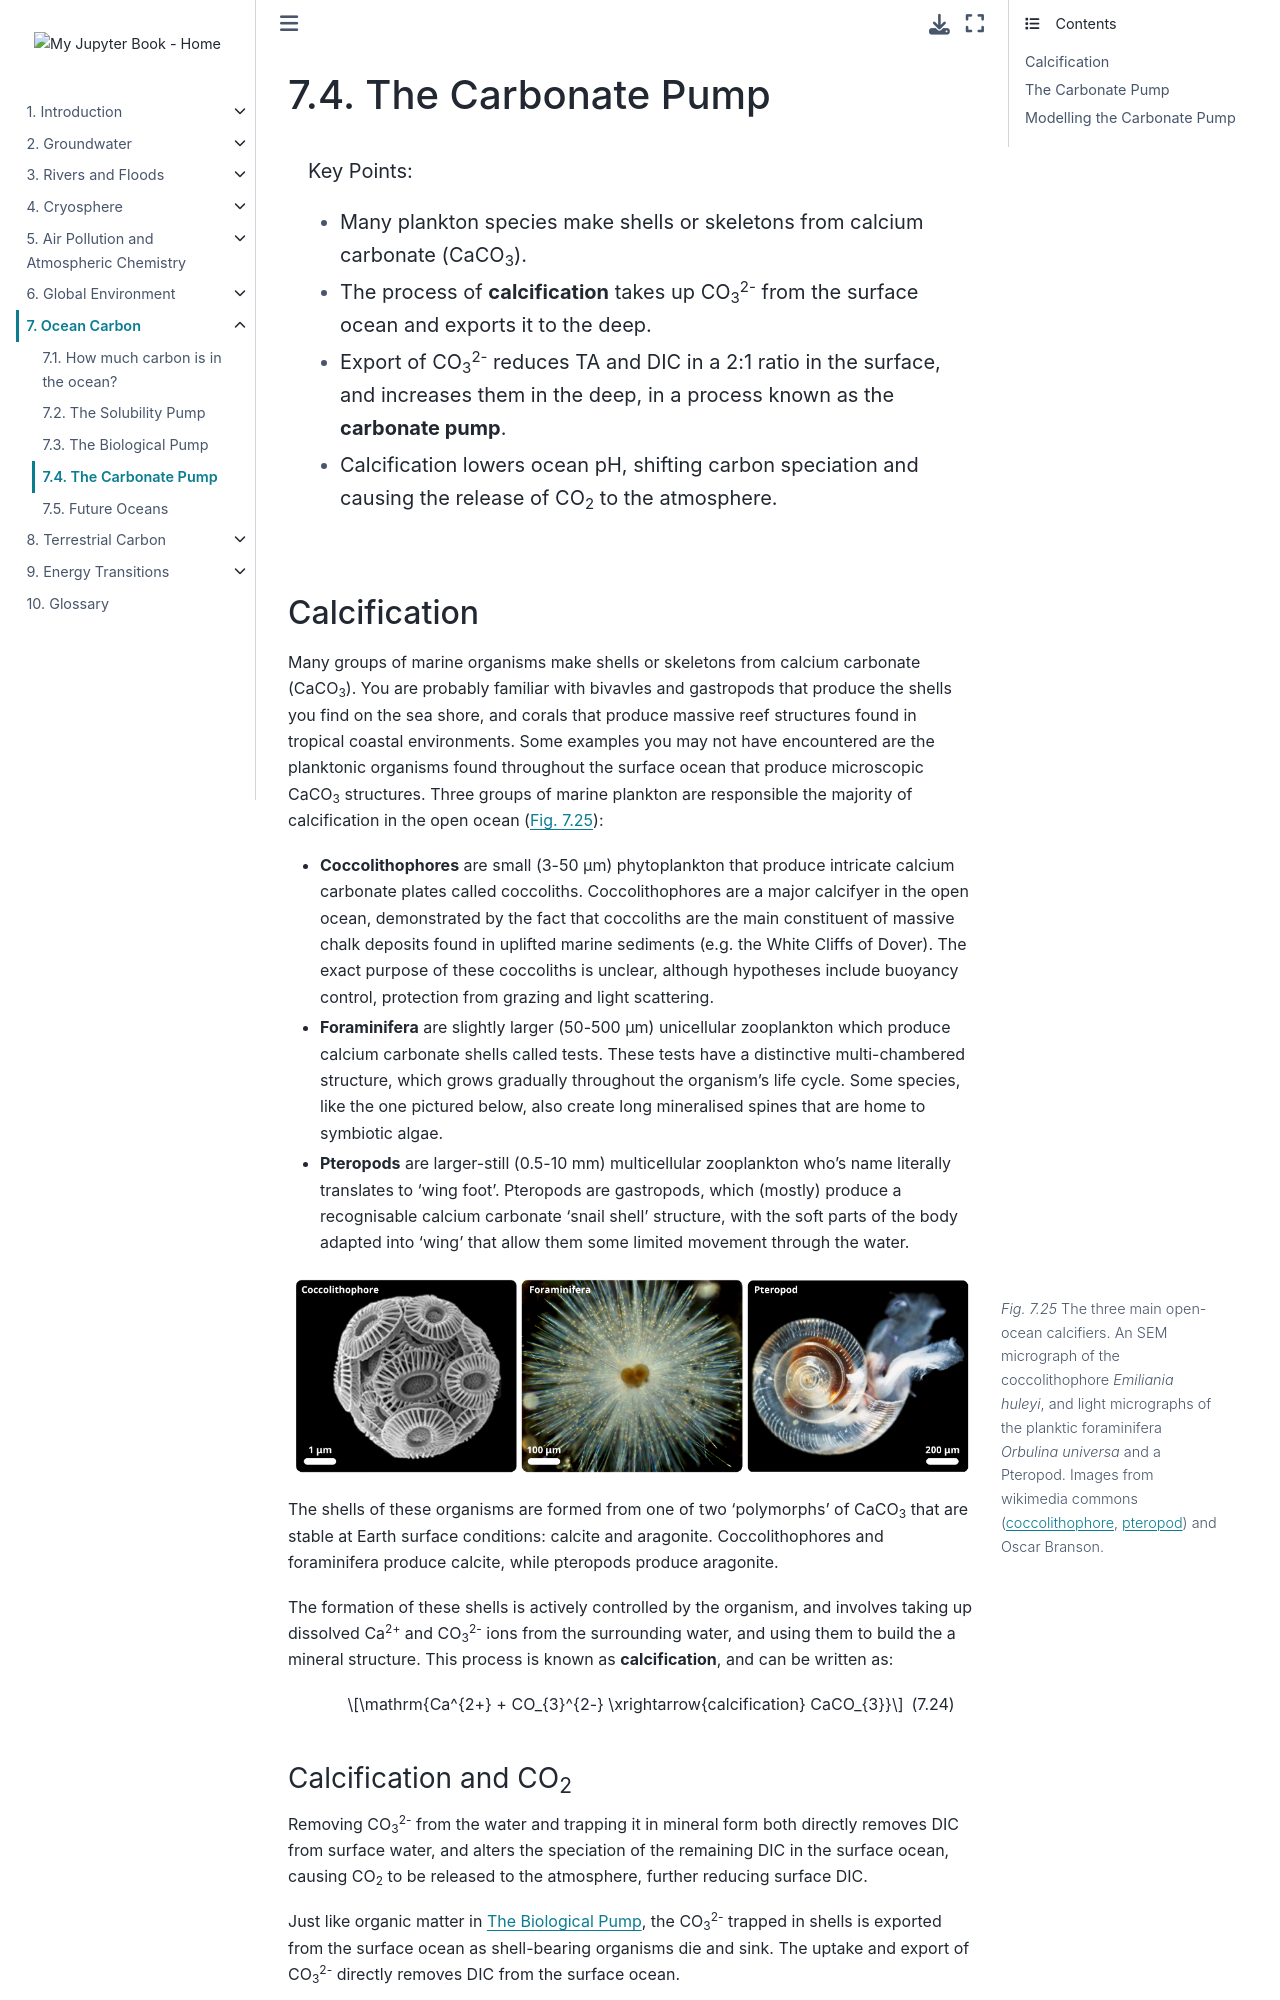

repository: Quantitative-Environmental-Science/Notes · page: 06_oceancarbon/04_carbonatepump.html · generator: jekyll

(carbon:calcification)=
# The Carbonate Pump

```{highlights}
Key Points:
- Many plankton species make shells or skeletons from calcium carbonate (CaCO<sub>3</sub>).
- The process of **calcification** takes up CO<sub>3</sub><sup>2-</sup> from the surface ocean and exports it to the deep.
- Export of CO<sub>3</sub><sup>2-</sup> reduces TA and DIC in a 2:1 ratio in the surface, and increases them in the deep, in a process known as the **carbonate pump**.
- Calcification lowers ocean pH, shifting carbon speciation and causing the release of CO<sub>2</sub> to the atmosphere.
```

## Calcification

Many groups of marine organisms make shells or skeletons from calcium carbonate (CaCO<sub>3</sub>).
You are probably familiar with bivavles and gastropods that produce the shells you find on the sea shore, and corals that produce massive reef structures found in tropical coastal environments.
Some examples you may not have encountered are the planktonic organisms found throughout the surface ocean that produce microscopic CaCO<sub>3</sub> structures.
Three groups of marine plankton are responsible the majority of calcification in the open ocean ({numref}`fig:carbon:calcifiers`):

- **Coccolithophores** are small (3-50 μm) phytoplankton that produce intricate calcium carbonate plates called coccoliths. Coccolithophores are a major calcifyer in the open ocean, demonstrated by the fact that coccoliths are the main constituent of massive chalk deposits found in uplifted marine sediments (e.g. the White Cliffs of Dover). The exact purpose of these coccoliths is unclear, although hypotheses include buoyancy control, protection from grazing and light scattering.
- **Foraminifera** are slightly larger (50-500 μm) unicellular zooplankton which produce calcium carbonate shells called tests. These tests have a distinctive multi-chambered structure, which grows gradually throughout the organism's life cycle. Some species, like the one pictured below, also create long mineralised spines that are home to symbiotic algae.
- **Pteropods** are larger-still (0.5-10 mm) multicellular zooplankton who's name literally translates to 'wing foot'. Pteropods are gastropods, which (mostly) produce a recognisable calcium carbonate 'snail shell' structure, with the soft parts of the body adapted into 'wing' that allow them some limited movement through the water.

```{figure} figures/carbon-calcifiers.png
---
name: fig:carbon:calcifiers
figclass: margin-caption
width: 100%
---
The three main open-ocean calcifiers. An SEM micrograph of the coccolithophore *Emiliania huleyi*, and light micrographs of the planktic foraminifera *Orbulina universa* and a Pteropod. Images from wikimedia commons ([coccolithophore](https://commons.wikimedia.org/wiki/File:Emiliania_huxleyi.jpg), [pteropod](https://commons.wikimedia.org/wiki/File:Fis01026_(27555118153).jpg)) and Oscar Branson.
```

The shells of these organisms are formed from one of two 'polymorphs' of CaCO<sub>3</sub> that are stable at Earth surface conditions: calcite and aragonite.
Coccolithophores and foraminifera produce calcite, while pteropods produce aragonite.

The formation of these shells is actively controlled by the organism, and involves taking up dissolved Ca<sup>2+</sup> and CO<sub>3</sub><sup>2-</sup> ions from the surrounding water, and using them to build the a mineral structure.
This process is known as **calcification**, and can be written as:

```{math}
:label: eq:carbon:calcification
\mathrm{Ca^{2+} + CO_{3}^{2-} \xrightarrow{calcification} CaCO_{3}}
```

(carbon:calcification:co2)=
